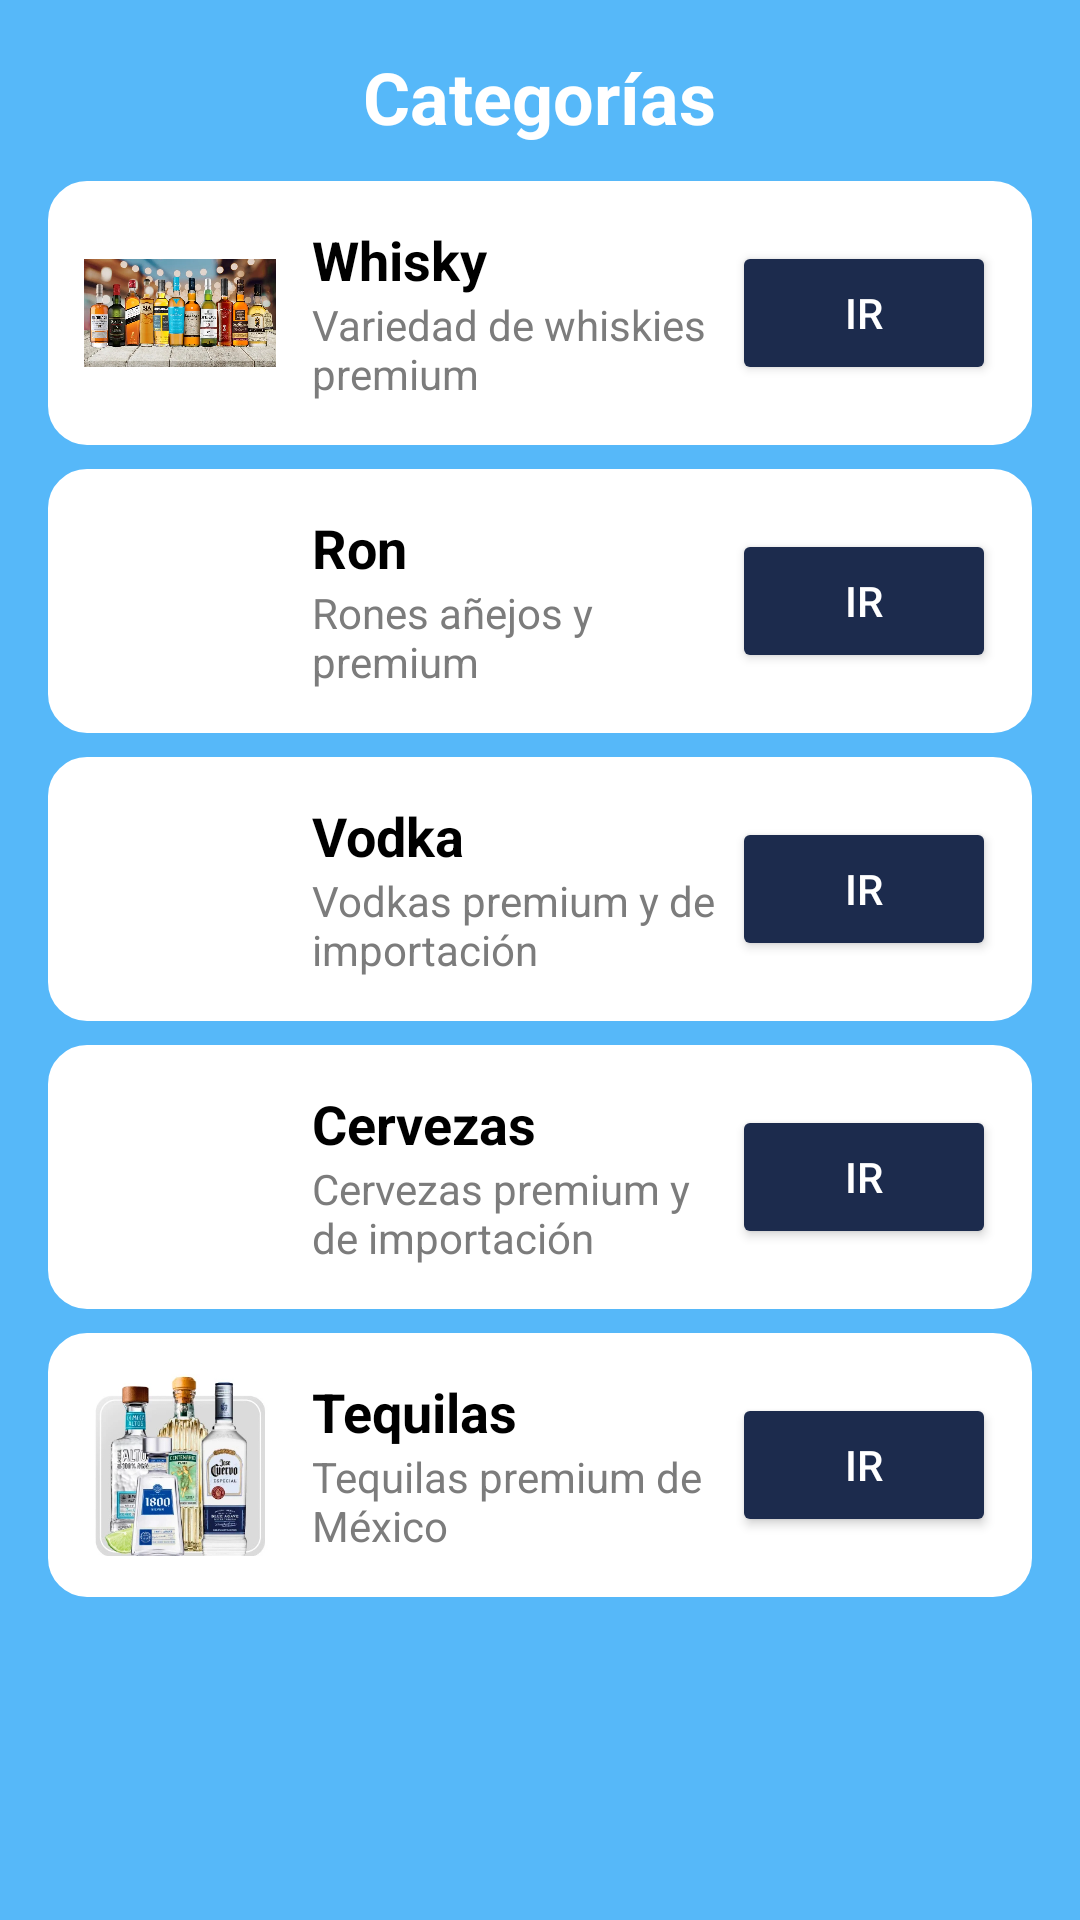

Write the Android layout XML for this screen, with the resource values it uses.
<!-- AndroidManifest.xml: application theme Theme.Taller2 -->
<!-- res/layout/fragment_categorias.xml -->
<?xml version="1.0" encoding="utf-8"?>
<ScrollView xmlns:android="http://schemas.android.com/apk/res/android"
    android:layout_width="match_parent"
    android:layout_height="match_parent"
    android:background="@color/lightblue"
    android:padding="16dp">

    <LinearLayout
        android:layout_width="match_parent"
        android:layout_height="wrap_content"
        android:orientation="vertical">

        <TextView
            android:layout_width="wrap_content"
            android:layout_height="wrap_content"
            android:text="Categorías"
            android:textSize="24sp"
            android:textStyle="bold"
            android:textColor="@color/white"
            android:layout_gravity="center_horizontal"
            android:paddingBottom="12dp"/>

        
        <LinearLayout
            android:layout_width="match_parent"
            android:layout_height="wrap_content"
            android:orientation="horizontal"
            android:padding="12dp"
            android:background="@drawable/borde_redondeado"
            android:layout_marginBottom="8dp"
            android:gravity="center_vertical">

            <ImageView
                android:layout_width="64dp"
                android:layout_height="64dp"
                android:src="@drawable/ic_whiskies_categories"
                android:layout_marginEnd="12dp"/>

            <LinearLayout
                android:layout_width="0dp"
                android:layout_height="wrap_content"
                android:layout_weight="1"
                android:orientation="vertical">

                <TextView
                    android:layout_width="wrap_content"
                    android:layout_height="wrap_content"
                    android:text="@string/whisky"
                    android:textSize="18sp"
                    android:textStyle="bold"
                    android:textColor="@color/black" />

                <TextView
                    android:layout_width="wrap_content"
                    android:layout_height="wrap_content"
                    android:text="@string/txt_variedad_de_whiskies_premium"
                    android:textSize="14sp"
                    android:textColor="@color/dark_gray"/>
            </LinearLayout>

            <Button
                android:id="@+id/btnWhiskies"
                android:layout_width="wrap_content"
                android:layout_height="wrap_content"
                android:backgroundTint="@color/darkblue"
                android:text="@string/go_to"
                android:textColor="@color/white"
                android:textSize="14sp" />
        </LinearLayout>

        
        <LinearLayout
            android:layout_width="match_parent"
            android:layout_height="wrap_content"
            android:orientation="horizontal"
            android:padding="12dp"
            android:background="@drawable/borde_redondeado"
            android:layout_marginBottom="8dp"
            android:gravity="center_vertical">

            <ImageView
                android:layout_width="64dp"
                android:layout_height="64dp"
                android:src="@drawable/ic_ron_categories"
                android:contentDescription="Ron"
                android:layout_marginEnd="12dp"/>

            <LinearLayout
                android:layout_width="0dp"
                android:layout_height="wrap_content"
                android:layout_weight="1"
                android:orientation="vertical">

                <TextView
                    android:layout_width="wrap_content"
                    android:layout_height="wrap_content"
                    android:text="@string/ron"
                    android:textSize="18sp"
                    android:textStyle="bold"
                    android:textColor="@color/black" />

                <TextView
                    android:layout_width="wrap_content"
                    android:layout_height="wrap_content"
                    android:text="@string/txt_rones_anejos_y_premium"
                    android:textSize="14sp"
                    android:textColor="@color/dark_gray"/>
            </LinearLayout>

            <Button
                android:id="@+id/btnRon"
                android:layout_width="wrap_content"
                android:layout_height="wrap_content"
                android:text="@string/go_to"
                android:textSize="14sp"
                android:backgroundTint="@color/darkblue"
                android:textColor="@color/white"/>
        </LinearLayout>

        
        <LinearLayout
            android:layout_width="match_parent"
            android:layout_height="wrap_content"
            android:orientation="horizontal"
            android:padding="12dp"
            android:background="@drawable/borde_redondeado"
            android:layout_marginBottom="8dp"
            android:gravity="center_vertical">

            <ImageView
                android:layout_width="64dp"
                android:layout_height="64dp"
                android:src="@drawable/ic_vodka_categories"
                android:layout_marginEnd="12dp"/>

            <LinearLayout
                android:layout_width="0dp"
                android:layout_height="wrap_content"
                android:layout_weight="1"
                android:orientation="vertical">

                <TextView
                    android:layout_width="wrap_content"
                    android:layout_height="wrap_content"
                    android:text="@string/vodka"
                    android:textSize="18sp"
                    android:textStyle="bold"
                    android:textColor="@color/black" />

                <TextView
                    android:layout_width="wrap_content"
                    android:layout_height="wrap_content"
                    android:text="@string/txt_vodkas_premium_y_de_importaci_n"
                    android:textSize="14sp"
                    android:textColor="@color/dark_gray"/>
            </LinearLayout>

            <Button
                android:id="@+id/btnVodka"
                android:layout_width="wrap_content"
                android:layout_height="wrap_content"
                android:text="@string/go_to"
                android:textSize="14sp"
                android:backgroundTint="@color/darkblue"
                android:textColor="@color/white"/>
        </LinearLayout>

        
        <LinearLayout
            android:layout_width="match_parent"
            android:layout_height="wrap_content"
            android:orientation="horizontal"
            android:padding="12dp"
            android:background="@drawable/borde_redondeado"
            android:layout_marginBottom="8dp"
            android:gravity="center_vertical">

            <ImageView
                android:layout_width="64dp"
                android:layout_height="64dp"
                android:src="@drawable/ic_beer_categories"
                android:layout_marginEnd="12dp"/>

            <LinearLayout
                android:layout_width="0dp"
                android:layout_height="wrap_content"
                android:layout_weight="1"
                android:orientation="vertical">

                <TextView
                    android:layout_width="wrap_content"
                    android:layout_height="wrap_content"
                    android:text="@string/cervezas"
                    android:textSize="18sp"
                    android:textStyle="bold"
                    android:textColor="@color/black" />

                <TextView
                    android:layout_width="wrap_content"
                    android:layout_height="wrap_content"
                    android:text="@string/txt_cervezas_premium"
                    android:textSize="14sp"
                    android:textColor="@color/dark_gray"/>
            </LinearLayout>

            <Button
                android:id="@+id/btnBeer"
                android:layout_width="wrap_content"
                android:layout_height="wrap_content"
                android:text="@string/go_to"
                android:textSize="14sp"
                android:backgroundTint="@color/darkblue"
                android:textColor="@color/white"/>
        </LinearLayout>

        
        <LinearLayout
            android:layout_width="match_parent"
            android:layout_height="wrap_content"
            android:orientation="horizontal"
            android:padding="12dp"
            android:background="@drawable/borde_redondeado"
            android:layout_marginBottom="8dp"
            android:gravity="center_vertical">

            <ImageView
                android:layout_width="64dp"
                android:layout_height="64dp"
                android:src="@drawable/ic_tequilas_categorias"
                android:layout_marginEnd="12dp"/>

            <LinearLayout
                android:layout_width="0dp"
                android:layout_height="wrap_content"
                android:layout_weight="1"
                android:orientation="vertical">

                <TextView
                    android:layout_width="wrap_content"
                    android:layout_height="wrap_content"
                    android:text="@string/tequilas"
                    android:textSize="18sp"
                    android:textStyle="bold"
                    android:textColor="@color/black" />

                <TextView
                    android:layout_width="wrap_content"
                    android:layout_height="wrap_content"
                    android:text="@string/txt_tequilas_premium_de_mexico"
                    android:textSize="14sp"
                    android:textColor="@color/dark_gray"/>
            </LinearLayout>

            <Button
                android:id="@+id/btnTequila"
                android:layout_width="wrap_content"
                android:layout_height="wrap_content"
                android:text="@string/go_to"
                android:textSize="14sp"
                android:backgroundTint="@color/darkblue"
                android:textColor="@color/white"/>
        </LinearLayout>

    </LinearLayout>
</ScrollView>
<!-- resources referenced by this layout -->
<resources>
  <color name="black">#FF000000</color>
  <color name="dark_gray">#7c7c7c</color>
  <color name="darkblue">#1C2B4D</color>
  <color name="lightblue">#56B8F9</color>
  <color name="white">#FFFFFFFF</color>
  <!-- drawable borde_redondeado (drawable) -->
  <?xml version="1.0" encoding="utf-8"?>
  <shape xmlns:android="http://schemas.android.com/apk/res/android"
      android:shape="rectangle">
  
      <corners android:radius="12dp"/>
      <solid android:color="@color/white"/>
      <stroke android:width="2dp" android:color="@color/white"/>
  
  </shape>
  <!-- drawable ic_tequilas_categorias: png bitmap (drawable, 139320 bytes) -->
  <!-- drawable ic_whiskies_categories: png bitmap (drawable, 1037971 bytes) -->
  <string name="cervezas">Cervezas</string>
  <string name="go_to">IR</string>
  <string name="ron">Ron</string>
  <string name="tequilas">Tequilas</string>
  <string name="txt_cervezas_premium">Cervezas premium y de importación</string>
  <string name="txt_rones_anejos_y_premium">Rones añejos y premium</string>
  <string name="txt_tequilas_premium_de_mexico">Tequilas premium de México</string>
  <string name="txt_variedad_de_whiskies_premium">Variedad de whiskies premium</string>
  <string name="txt_vodkas_premium_y_de_importaci_n">Vodkas premium y de importación</string>
  <string name="vodka">Vodka</string>
  <string name="whisky">Whisky</string>
  <style name="Theme.Taller2" parent="Base.Theme.Taller2" />
  <style name="Base.Theme.Taller2" parent="Theme.MaterialComponents.Light.NoActionBar">
          
          
      </style>
</resources>
